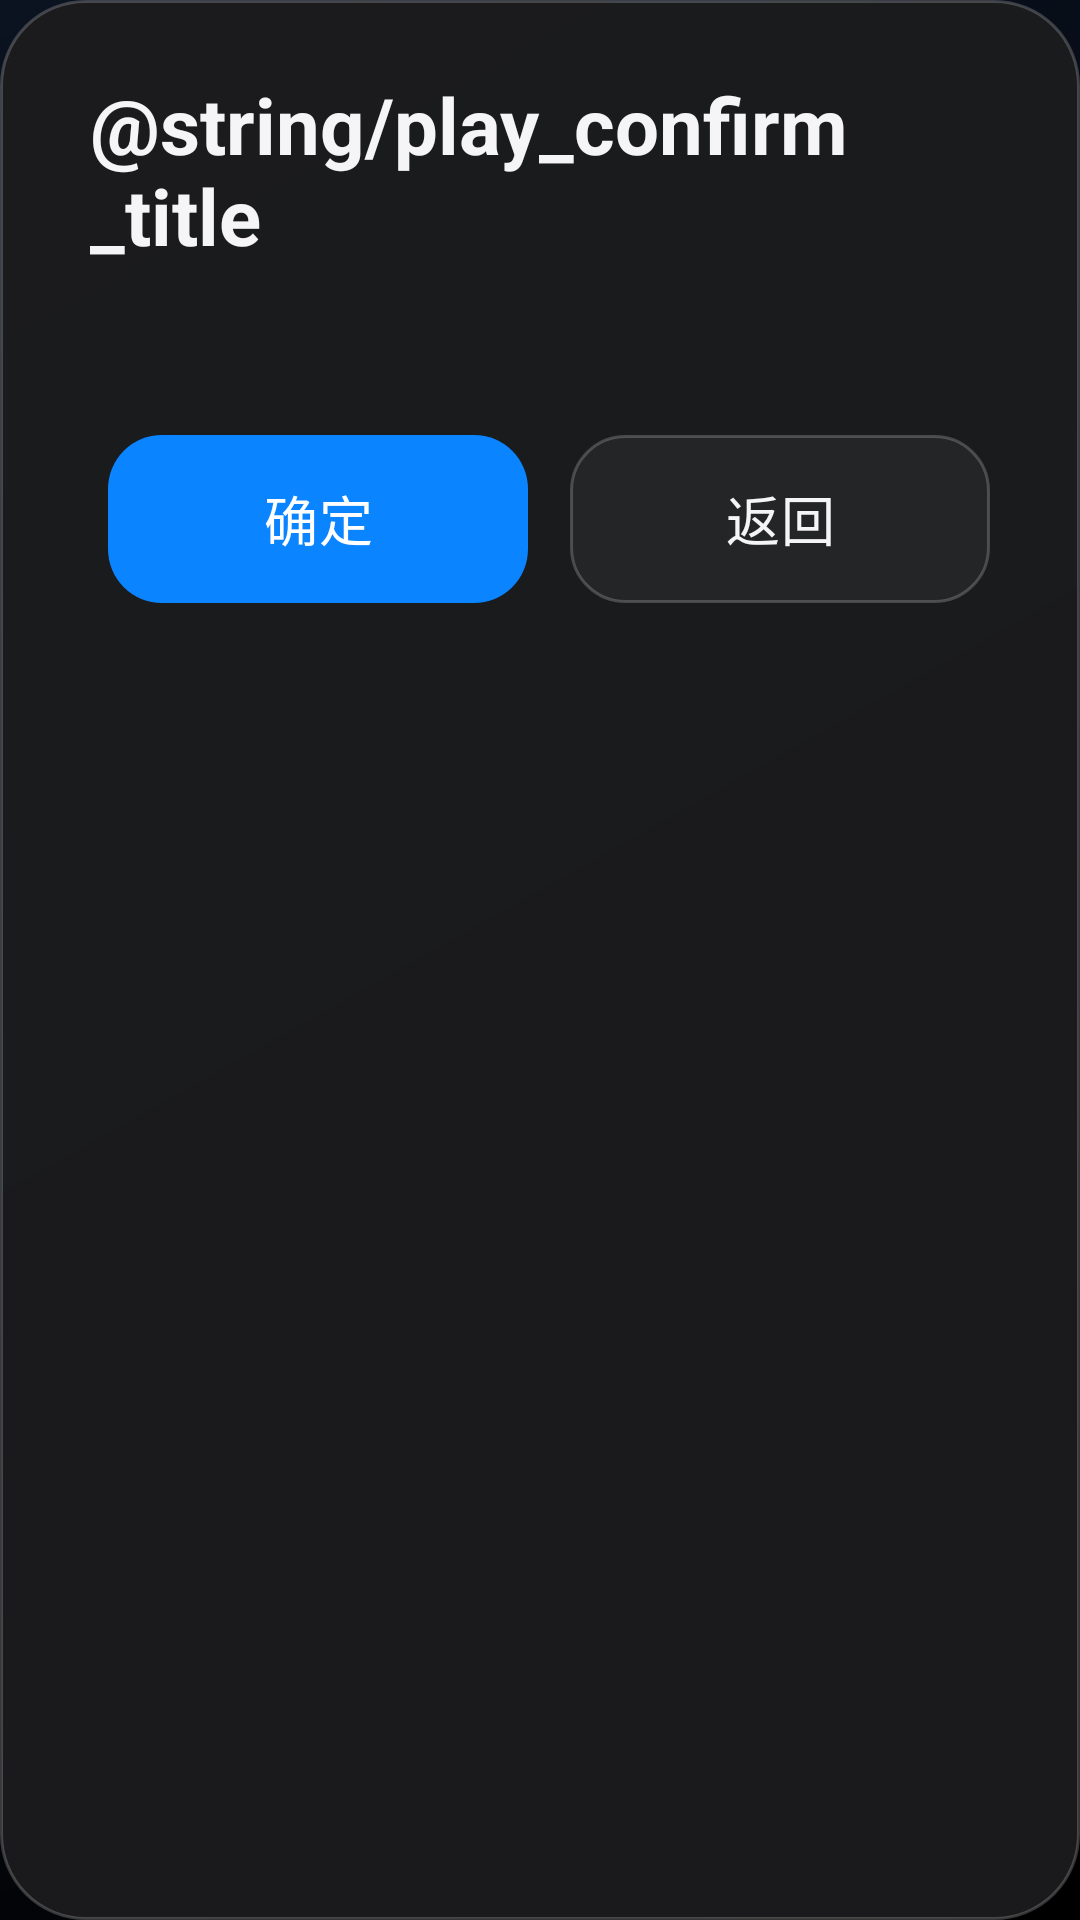

This screen was rendered from an Android layout file. Write that file and the resources it references.
<!-- AndroidManifest.xml: application theme AppTheme -->
<!-- res/layout/dialog_play_confirm.xml -->
<?xml version="1.0" encoding="utf-8"?>
<LinearLayout xmlns:android="http://schemas.android.com/apk/res/android"
    android:layout_width="match_parent"
    android:layout_height="wrap_content"
    android:background="@drawable/dialog_ios_bg"
    android:orientation="vertical"
    android:paddingStart="30dp"
    android:paddingTop="24dp"
    android:paddingEnd="30dp"
    android:paddingBottom="20dp">

    <TextView
        android:layout_width="match_parent"
        android:layout_height="wrap_content"
        android:text="@string/play_confirm_title"
        android:textColor="@color/text_primary"
        android:textSize="26sp"
        android:textStyle="bold" />

    <TextView
        android:id="@+id/confirmMessage"
        android:layout_width="match_parent"
        android:layout_height="wrap_content"
        android:layout_marginTop="14dp"
        android:lineSpacingExtra="4dp"
        android:textColor="@color/text_secondary"
        android:textSize="16sp" />

    <LinearLayout
        android:layout_width="match_parent"
        android:layout_height="wrap_content"
        android:layout_marginTop="20dp"
        android:gravity="end"
        android:orientation="horizontal">

        <Button
            android:id="@+id/confirmOkButton"
            style="@style/TvButtonPrimary"
            android:layout_width="wrap_content"
            android:layout_height="wrap_content"
            android:minWidth="140dp"
            android:text="@string/confirm" />

        <Button
            android:id="@+id/confirmBackButton"
            style="@style/TvButtonSecondary"
            android:layout_width="wrap_content"
            android:layout_height="wrap_content"
            android:layout_marginStart="14dp"
            android:minWidth="140dp"
            android:text="@string/back" />
    </LinearLayout>

</LinearLayout>
<!-- resources referenced by this layout -->
<resources>
  <color name="text_primary">#F5F5F7</color>
  <color name="text_secondary">#8E8E93</color>
  <!-- drawable dialog_ios_bg (drawable) -->
  <?xml version="1.0" encoding="utf-8"?>
  <shape xmlns:android="http://schemas.android.com/apk/res/android" android:shape="rectangle">
      <solid android:color="#F21C1C1E" />
      <corners android:radius="28dp" />
      <stroke android:width="1dp" android:color="#33FFFFFF" />
  </shape>
  <string name="back">返回</string>
  <string name="confirm">确定</string>
  <style name="TvButtonPrimary" parent="TvButtonBase">
          <item name="android:background">@drawable/btn_primary</item>
          <item name="android:textColor">@android:color/white</item>
      </style>
  <style name="TvButtonSecondary" parent="TvButtonBase" />
  <style name="AppTheme" parent="@android:style/Theme.Material.NoActionBar">
          <item name="android:windowBackground">@drawable/bg_main</item>
          <item name="android:colorAccent">@color/accent</item>
          <item name="android:fontFamily">sans-serif</item>
          <item name="android:windowNoTitle">true</item>
      </style>
  <style name="TvButtonBase" parent="@android:style/Widget.Material.Button">
          <item name="android:background">@drawable/btn_secondary</item>
          <item name="android:backgroundTint">@null</item>
          <item name="android:textColor">@color/text_primary</item>
          <item name="android:textSize">18sp</item>
          <item name="android:textAllCaps">false</item>
          <item name="android:fontFamily">sans-serif-medium</item>
          <item name="android:letterSpacing">0.01</item>
          <item name="android:minWidth">160dp</item>
          <item name="android:minHeight">56dp</item>
          <item name="android:paddingLeft">22dp</item>
          <item name="android:paddingRight">22dp</item>
          <item name="android:stateListAnimator">@null</item>
          <item name="android:defaultFocusHighlightEnabled">false</item>
          <item name="android:focusable">true</item>
      </style>
  <!-- drawable btn_primary (drawable) -->
  <?xml version="1.0" encoding="utf-8"?>
  <selector xmlns:android="http://schemas.android.com/apk/res/android">
      <item android:state_focused="true">
          <shape android:shape="rectangle">
              <solid android:color="@color/accent_focus" />
              <corners android:radius="18dp" />
              <stroke android:width="2dp" android:color="#FFFFFFFF" />
          </shape>
      </item>
      <item android:state_pressed="true">
          <shape android:shape="rectangle">
              <solid android:color="#0066CC" />
              <corners android:radius="18dp" />
          </shape>
      </item>
      <item>
          <shape android:shape="rectangle">
              <solid android:color="@color/accent" />
              <corners android:radius="18dp" />
          </shape>
      </item>
  </selector>
  <!-- drawable bg_main (drawable) -->
  <?xml version="1.0" encoding="utf-8"?>
  <layer-list xmlns:android="http://schemas.android.com/apk/res/android">
      <item>
          <shape android:shape="rectangle">
              <gradient
                  android:angle="315"
                  android:endColor="#000000"
                  android:startColor="#0B1220"
                  android:type="linear" />
          </shape>
      </item>
  </layer-list>
  <color name="accent">#0A84FF</color>
  <color name="accent_focus">#409CFF</color>
</resources>
